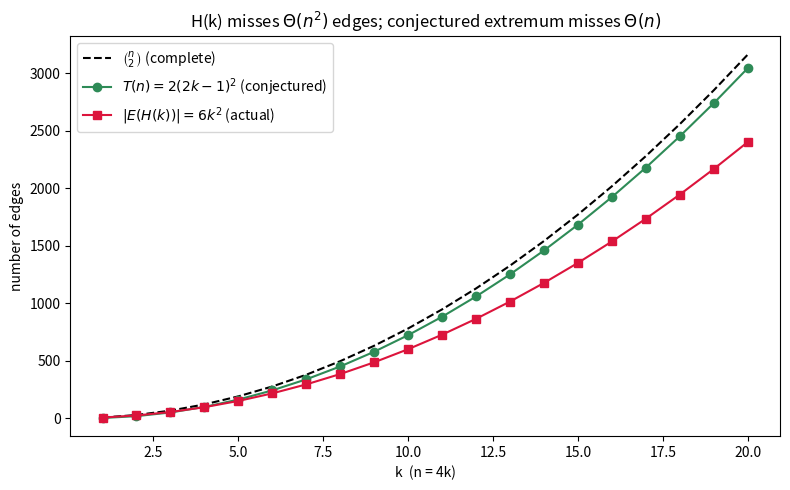

The matplotlib source for this figure:
"""Visualization 2: the deficit between conjectured T(n) and true |E(H(k))|."""
from __future__ import annotations
import matplotlib.pyplot as plt

def plot(kmax: int = 20) -> None:
    ks = list(range(1, kmax + 1))
    edges = [6 * k * k for k in ks]
    target = [2 * (2 * k - 1) ** 2 for k in ks]
    complete = [(4 * k) * (4 * k - 1) // 2 for k in ks]
    fig, ax = plt.subplots(figsize=(8, 5))
    ax.plot(ks, complete, "k--", label=r"$\binom{n}{2}$ (complete)")
    ax.plot(ks, target, "o-", color="seagreen", label=r"$T(n)=2(2k-1)^2$ (conjectured)")
    ax.plot(ks, edges, "s-", color="crimson", label=r"$|E(H(k))|=6k^2$ (actual)")
    ax.set_xlabel("k  (n = 4k)")
    ax.set_ylabel("number of edges")
    ax.set_title("H(k) misses $\\Theta(n^2)$ edges; conjectured extremum misses $\\Theta(n)$")
    ax.legend()
    plt.tight_layout()
    plt.savefig("deficit.png", dpi=150)
    print("saved deficit.png")

if __name__ == "__main__":
    plot()
